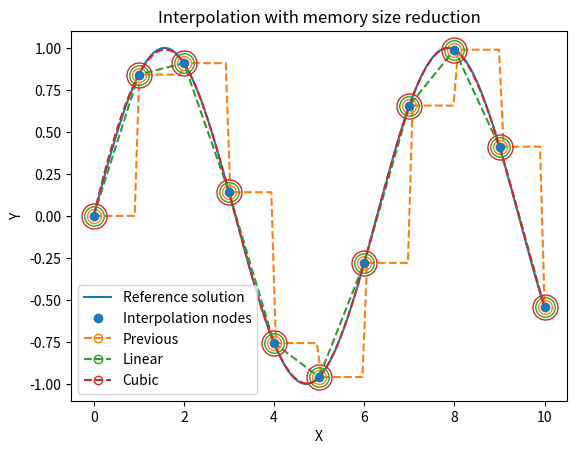

Source code (Python):
#!/usr/bin/env python3
# -*- coding: utf-8 -*-
"""
📈 Interpolation
---------------

Class
-----
Interpolate :
    A class for interpolating array values with memory size reduction.

"""

import numpy as np
from matplotlib import pyplot as plt
from scipy.interpolate import interp1d


class Interpolate(interp1d):
    """
    A class for interpolating array values with memory size reduction.

    Parameters
    ----------
    y : array-like
        Data to be interpolated.

    Attributes
    ----------
    x : array-like
        Interpolation parameter.
    t : array-like
        Interpolation parameter between 0 and 1.
    dtype : type
        Data type used for interpolation.

    Examples
    --------
    Prepare data for interpolation:

    .. code-block:: python

        >>> # Reference solution
        >>> x = np.linspace(0, 10, 1001)
        >>> y = np.sin(x)

        >>> # Interpolation nodes
        >>> X = x[::100]
        >>> Y = y[::100]

    Create interpolation functions:

    .. code-block:: python

        >>> # Interpolated functions
        >>> f_ = Interpolate(Y, size=11, kind='cubic')
        >>> x_ = Interpolate(X, size=11)
        >>> t = np.linspace(0, 1, 100)

    Plot raw data and interpolated data:

    .. code-block:: python

        # Figure
        plt.figure()
        p, = plt.plot(x, y, label="Reference solution")
        plt.plot(X, Y, 'o', color=p.get_color(), label="Interpolation nodes")
        plt.plot(x_(t), f_(t), '--', label="Interpolated function")
        plt.xlabel("X")
        plt.ylabel("Y")
        plt.legend()
        plt.show()

    Notes
    -----
    .. seealso::
        `scipy.interpolate.interp1d <https://docs.scipy.org/doc/scipy/reference/generated/scipy.interpolate.interp1d.html>`_

    Methods
    -------

    """

    def __init__(self, y, size=None, **kwargs):
        """
        Initialize an Interpolation object.

        Parameters
        ----------
        y : array-like
            Data to be interpolated.

        Other Parameters
        ----------------
        size : int, optional
            Number of points used for interpolation.
        kwargs :
            Additional keyword arguments passed to `interp1d` constructor.

        """
        t = np.linspace(0, 1, len(y))
        f = interp1d(t, y, axis=0,
                     bounds_error=False, fill_value=y[-1], **kwargs)
        if size is not None:
            t = np.linspace(0, 1, size)
        # Initialize interpolation
        super().__init__(t, f(t), axis=0,
                         bounds_error=False, fill_value=y[-1], **kwargs)
        # Set attributes
        self.t = t
        self.dtype = np.array(y).dtype

    def __call__(self, t=None):
        """
        Return interpolated data.

        Parameters
        ----------
        t : array-like, optional
            Interpolation parameter between 0 and 1.

        Returns
        -------
        array-like
            Interpolated data.

        """
        if t is None:
            t = self.t
        return super().__call__(t).astype(self.dtype)


################################################################################
# Main
################################################################################

if __name__ == "__main__":

    # Reference solution
    x = np.linspace(0, 10, 1001)
    y = np.sin(x)

    # Interpolation nodes
    X = x[::100]
    Y = y[::100]

    # Interpolated functions
    f_ = Interpolate(Y, size=11, kind='previous')
    g_ = Interpolate(Y, size=11, kind='linear')
    h_ = Interpolate(Y, size=11, kind='cubic')
    x_ = Interpolate(X, size=11)
    t = np.linspace(0, 1, 100)

    # Figure
    plt.figure()
    p, = plt.plot(x, y, label="Reference solution")
    plt.plot(X, Y, 'o', color=p.get_color(), zorder=np.inf, label="Interpolation nodes")
    p, = plt.plot(x_(t), f_(t), '--')
    plt.plot(x_(), f_(), 'o', ms=10, mfc='none', c=p.get_color())
    plt.plot([], [], 'o--', mfc='none', c=p.get_color(), label="Previous")
    p, = plt.plot(x_(t), g_(t), '--')
    plt.plot(x_(), g_(), 'o', ms=14, mfc='none', c=p.get_color())
    plt.plot([], [], 'o--', mfc='none', c=p.get_color(), label="Linear")
    p, = plt.plot(x_(t), h_(t), '--')
    plt.plot(x_(), h_(), 'o', ms=18, mfc='none', c=p.get_color())
    plt.plot([], [], 'o--', mfc='none', c=p.get_color(), label="Cubic")
    plt.xlabel("X")
    plt.ylabel("Y")
    plt.legend()
    plt.title("Interpolation with memory size reduction")
    plt.show()
